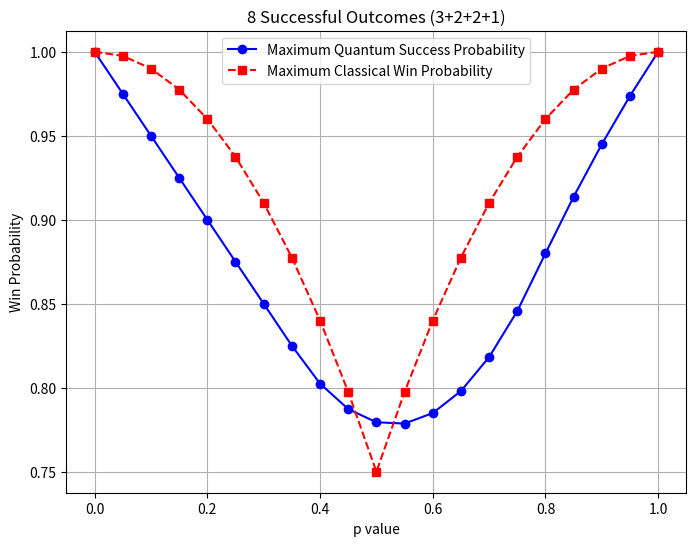

Write Python code to recreate this figure.
import matplotlib.pyplot as plt
import numpy as np

# Given data
p_values = np.array([0, 0.05, 0.1, 0.15, 0.2, 0.25, 0.3, 0.35, 0.4, 0.45, 0.5, 0.55, 0.6, 0.65, 0.7, 0.75, 0.8, 0.85, 0.9, 0.95, 1])
quantum_success_prob = np.array([1, 0.975, 0.95, 0.925, 0.9, 0.875, 0.85, 0.825, 0.802452, 0.78729, 0.77943, 0.778669, 0.784912, 0.798033, 0.818228, 0.845665, 0.88, 0.91375, 0.945, 0.97375, 1])
classical_win_prob = np.array([1, 0.9975, 0.99, 0.9775, 0.96, 0.9375, 0.91, 0.8775, 0.84, 0.7975, 0.75, 0.7975, 0.84, 0.8775, 0.91, 0.9375, 0.96, 0.9775, 0.99, 0.9975, 1])

# Plotting
plt.figure(figsize=(8, 6))
plt.plot(p_values, quantum_success_prob, marker='o', linestyle='-', color='b', label="Maximum Quantum Success Probability")
plt.plot(p_values, classical_win_prob, marker='s', linestyle='--', color='r', label="Maximum Classical Win Probability")

# Labels and title
plt.xlabel("p value")
plt.ylabel("Win Probability")
plt.title("8 Successful Outcomes (3+2+2+1)")
plt.legend()
plt.grid(True)

# Show plot
plt.show()
